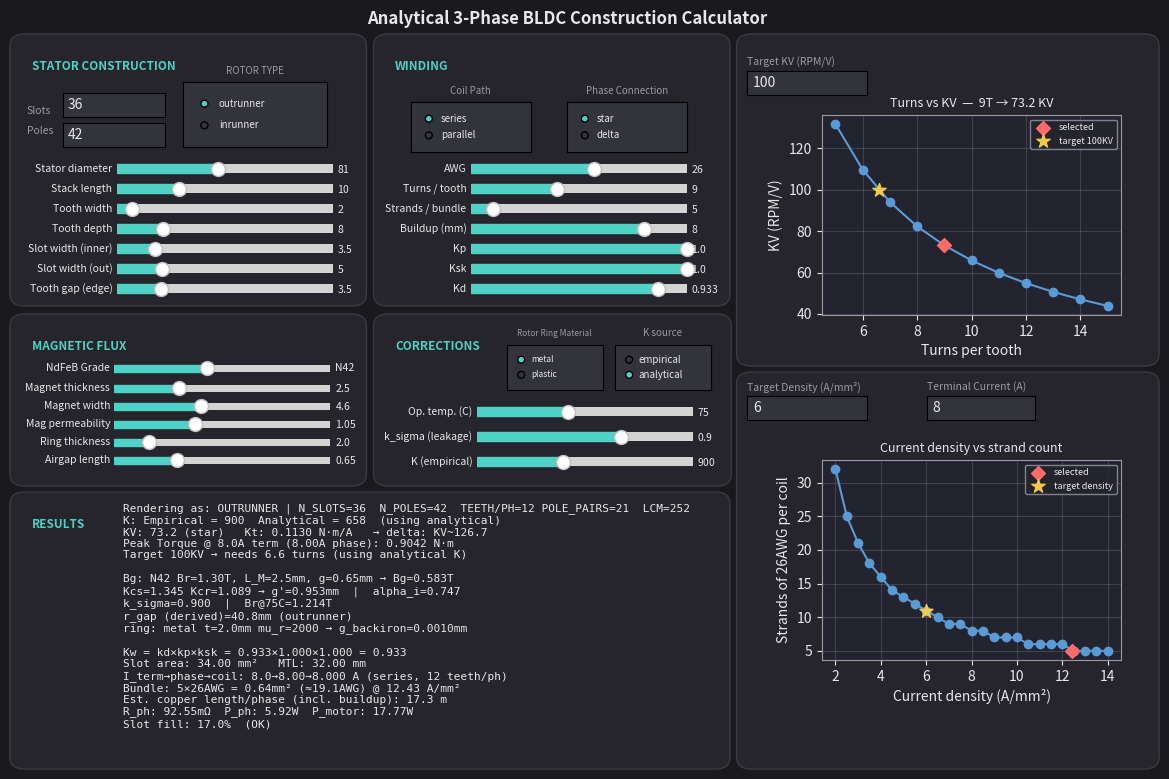

Reproduce this figure in Python.
"""
Winding Calculator. Check README @ github.com/qyugo/motormaxxing/main/code for instructions and unit definitions.

    python winding_calculator_gui.py

PyQt5 for GUI:
    pip install PyQt5
"""

import math
import matplotlib.pyplot as plt
import matplotlib.patches as mpatches
from matplotlib.widgets import Slider, RadioButtons, TextBox

# Constants

SQRT3 = math.sqrt(3)
COPPER_RESISTIVITY_20C = 1.724e-8   # ohm*m
COPPER_TEMP_COEFF = 0.00393         # per C
K_T_CONSTANT = 8.27                 
GRADE_LIST = ["N35", "N38", "N40", "N42", "N45", "N48", "N50", "N52"]
GRADE_BR = {"N35": 1.195, "N38": 1.235, "N40": 1.265, "N42": 1.30, "N45": 1.35, "N48": 1.395, "N50": 1.425, "N52": 1.455, } # Flux remanence
RING_MU_R = {"metal": 2000.0, "plastic": 1.0} # Permeability of steel can vs. plastic/3D printed rotor can

# Theme
# =======================================

BG = "#1a1a1e"
PANEL = "#25252b"
SLIDER_TRACK = "#33333b"
ACCENT = "#4fd1c5"
TEXT = "#e8e8ec"
SUBTEXT = "#9a9aa5"
RED = "#ff6b6b"
BLUE = "#5b9bd5"

# Equations
# =======================================

def awg_bare_diameter_mm(awg):
    return 0.127 * 92 ** ((36 - awg) / 39)

def awg_area_mm2(awg):
    d = awg_bare_diameter_mm(awg)
    return math.pi / 4 * d ** 2

def area_to_equivalent_awg(area_mm2):
    d_equiv = 2 * math.sqrt(area_mm2 / math.pi)
    return 36 - 39 * math.log(d_equiv / 0.127, 92)

def kv_from_turns(turns, k_constant):
    return k_constant / turns

def turns_from_kv(target_kv, k_constant):
    return k_constant / target_kv

def kt_from_kv(kv, k_t_constant=K_T_CONSTANT):
    return k_t_constant / kv

def strands_for_current(current_A, awg, current_density):
    required_area = current_A / current_density
    single_area = awg_area_mm2(awg)
    strands = math.ceil(required_area / single_area)
    total_area = strands * single_area
    actual_density = current_A / total_area
    return strands, total_area, actual_density

def resistance_per_meter(awg, strands=1, temp_C=20.0):
    rho = COPPER_RESISTIVITY_20C * (1 + COPPER_TEMP_COEFF * (temp_C - 20))
    area_m2 = awg_area_mm2(awg) * 1e-6 * strands
    return rho / area_m2

def slot_area_mm2(w_slot_inner, w_slot_outer, r_depth):
    return 0.5 * (w_slot_inner + w_slot_outer) * r_depth

def mean_turn_length_mm(w_tooth, l_stack, buildup_correction_mm=0.0):
    return 2 * (w_tooth + l_stack) + buildup_correction_mm

def bg_from_magnet(Br, Lm, mu_r, g):
    """Simplified magnetic-circuit Bg: magnet as MMF source in series
    with airgap reluctance, ignoring iron reluctance/leakage/saturation."""
    return Br * Lm / (Lm + mu_r * g)

def translate_current(terminal_current_A, teeth_per_phase, coil_connection, phase_connection):
    phase_current_A = terminal_current_A if phase_connection == "star" else terminal_current_A / SQRT3
    if coil_connection == "series":
        coil_current_A = phase_current_A
    else:
        coil_current_A = phase_current_A / teeth_per_phase
    return phase_current_A, coil_current_A

# UI
# ==========================

# Window + panels
fig = plt.figure(figsize=(12, 10))
fig.patch.set_facecolor(BG)
fig.suptitle("Analytical 3-Phase BLDC Construction Calculator", fontsize=12, fontweight="bold", color=TEXT)

FS_LABEL = 7.5
FS_HEADER = 8.5
FS_RADIO = 7
FS_RADIO_TITLE = 7
FS_SUMMARY = 8

#Panel formatting
def panel(x, y, w, h, label):
    box = mpatches.FancyBboxPatch(
        (x, y), w, h, transform=fig.transFigure,
        boxstyle="round,pad=0.006,rounding_size=0.012",
        linewidth=1, edgecolor="#3a3a42", facecolor=PANEL, zorder=0)
    fig.add_artist(box)
    fig.text(x + 0.012, y + h - 0.020, label, fontsize=FS_HEADER, fontweight="bold",
              color=ACCENT, va="top")
    return box

# UI constants
h = 0.024
gap = 0.005
step = h + gap
SLIDER_W = 0.18
TOP = 0.94
TERMINAL_CURRENT_DEFAULT = 8.0  # I_term

# Radio box formatting
def style_radio(radio):
    for lbl in radio.labels:
        lbl.set_color(TEXT)
        lbl.set_fontsize(FS_RADIO)

# Slider construction function
def build_slider_group(specs, x, top_y, step, height, width=SLIDER_W):
    sliders = {}
    for i, (key, disp, lo, hi, default, sstep) in enumerate(specs):
        ax_s = fig.add_axes([x, top_y - i * step, width, height])
        ax_s.set_facecolor(SLIDER_TRACK)
        s = Slider(ax_s, disp, lo, hi, valinit=default, valstep=sstep, color=ACCENT)
        s.label.set_color(TEXT)
        s.label.set_fontsize(FS_LABEL)
        s.valtext.set_color(TEXT)
        s.valtext.set_fontsize(FS_LABEL)
        sliders[key] = s
    return sliders

# WINDING BOX
WINDING_SPECS = [
    ("awg", "AWG", 18, 32, 26, 0.5),
    ("turns", "Turns / tooth", 5, 15, 9, 1),
    ("strands", "Strands / bundle", 1, 40, 5, 1),
    ("buildup_mm", "Buildup (mm)", 0, 10, 8.0, 0.1),
    ("pitch_factor", "Kp", 0.5, 1.0, 1.0, 0.001),
    ("skew_factor", "Ksk", 0.5, 1.0, 1.0, 0.001),
    ("kw", "Kd", 0.5, 1.0, 0.933, 0.001),
]
WINDING_X = 0.42
WINDING_TOP_Y = 0.813
WINDING_STEP = 0.02
WINDING_H = 0.017
elec_sliders = build_slider_group(WINDING_SPECS, WINDING_X, WINDING_TOP_Y, WINDING_STEP, WINDING_H)

# Construction box
CONSTRUCTION_SPECS = [
    ("stator_dia", "Stator diameter", 20.0, 150.0, 81.0, 0.5),
    ("l_stack", "Stack length", 2, 30, 10.0, 0.5),
    ("w_tooth", "Tooth width", 1, 15, 2.0, 0.1),
    ("r_depth", "Tooth depth", 2, 30, 8.0, 0.1),
    ("w_slot_in", "Slot width (inner)", 1, 15, 3.5, 0.1),
    ("w_slot_out", "Slot width (out)", 1, 20, 5.0, 0.1),
    ("stator_gap", "Tooth gap (edge)", 0.5, 15.0, 3.5, 0.1),
]
CONSTRUCTION_X = 0.125
CONSTRUCTION_TOP_Y = 0.813
CONSTRUCTION_STEP = 0.02
CONSTRUCTION_H = 0.017
geo_sliders = build_slider_group(CONSTRUCTION_SPECS, CONSTRUCTION_X, CONSTRUCTION_TOP_Y, CONSTRUCTION_STEP, CONSTRUCTION_H)

# Slot/poles RADIO BOX
row2_label_y = TOP - 6 * step - 0.010
fig.text(0.05, row2_label_y + 0.12, "Slots", fontsize=FS_HEADER - 1, color=SUBTEXT)
fig.text(0.05, row2_label_y + 0.10, "Poles", fontsize=FS_HEADER - 1, color=SUBTEXT)

# Series/parallel and star/delta RADIO BOX
row2_y = row2_label_y - 0.028
ax_coil_conn = fig.add_axes([0.37, row2_y + 0.11, 0.10, 0.05])
ax_coil_conn.set_facecolor(SLIDER_TRACK)
ax_coil_conn.set_title("Coil Path", fontsize=FS_RADIO_TITLE, color=SUBTEXT)
coil_conn_radio = RadioButtons(ax_coil_conn, ("series", "parallel"), activecolor=ACCENT)
style_radio(coil_conn_radio)

ax_phase_conn = fig.add_axes([0.50, row2_y + 0.11, 0.10, 0.05])
ax_phase_conn.set_facecolor(SLIDER_TRACK)
ax_phase_conn.set_title("Phase Connection", fontsize=FS_RADIO_TITLE, color=SUBTEXT)
phase_conn_radio = RadioButtons(ax_phase_conn, ("star", "delta"), activecolor=ACCENT)
style_radio(phase_conn_radio)

ax_nslots = fig.add_axes([0.08, row2_y + 0.145, 0.085, h])
ax_nslots.set_facecolor(SLIDER_TRACK)
nslots_box = TextBox(ax_nslots, "", initial="36", color=SLIDER_TRACK, hovercolor=SLIDER_TRACK)
nslots_box.text_disp.set_color(TEXT)
ax_npoles = fig.add_axes([0.08, row2_y + 0.115, 0.085, h])
ax_npoles.set_facecolor(SLIDER_TRACK)
npoles_box = TextBox(ax_npoles, "", initial="42", color=SLIDER_TRACK, hovercolor=SLIDER_TRACK)
npoles_box.text_disp.set_color(TEXT)

# ROTOR TYPE: Inrunner vs outrunner
row3_y = row2_y - 0.055 - 0.02 - 0.06
ax_rotor = fig.add_axes([0.18, row3_y + 0.25, 0.12, 0.065])
ax_rotor.set_facecolor(SLIDER_TRACK)
ax_rotor.set_title("ROTOR TYPE", fontsize=FS_RADIO_TITLE, color=SUBTEXT)
rotor_type_radio = RadioButtons(ax_rotor, ("outrunner", "inrunner"), activecolor=ACCENT)
style_radio(rotor_type_radio)

# K source
k_mode_y = row3_y - 0.01 - 0.075
ax_k_mode = fig.add_axes([0.54, 0.6, 0.08, 0.0455])
ax_k_mode.set_facecolor(SLIDER_TRACK)
ax_k_mode.set_title("K source", fontsize=FS_RADIO_TITLE, color=SUBTEXT)
k_mode_radio = RadioButtons(ax_k_mode, ("empirical", "analytical"), activecolor=ACCENT)
k_mode_radio.set_active(1)  # default: ANALYTICAL
style_radio(k_mode_radio)

panel(0.345, 0.69, 0.285, 0.26, "WINDING")
panel(0.042, 0.69, 0.285, 0.26, "STATOR CONSTRUCTION")

# ROTOR BOX (renamed to FLUX CONFIG)
ROTOR_PANEL_BOTTOM = 0.51
ROTOR_PANEL_HEIGHT = 0.16
ROTOR_PANEL_TOP = ROTOR_PANEL_BOTTOM + ROTOR_PANEL_HEIGHT

ROTOR_X = 0.093
ROTOR_STEP = 0.0181
ROTOR_H = 0.014
ROTOR_GRADE_Y = ROTOR_PANEL_TOP - 0.045    
ROTOR_TOP_Y = ROTOR_GRADE_Y - ROTOR_STEP  

ax_grade = fig.add_axes([ROTOR_X + 0.03, ROTOR_GRADE_Y-0.01, SLIDER_W, ROTOR_H])
ax_grade.set_facecolor(SLIDER_TRACK)
grade_slider = Slider(ax_grade, "NdFeB Grade", 0, len(GRADE_LIST) - 1, valinit=3, valstep=1, color=ACCENT)
grade_slider.label.set_color(TEXT)
grade_slider.label.set_fontsize(FS_LABEL)
grade_slider.valtext.set_color(TEXT)
grade_slider.valtext.set_fontsize(FS_LABEL)
grade_slider.valtext.set_text(GRADE_LIST[3])

ROTOR_SPECS = [
    ("Lm", "Magnet thickness", 1.0, 6.0, 2.5, 0.1),
    ("magnet_width", "Magnet width", 1.0, 10.0, 4.6, 0.1),
    ("mu_r", "Mag permeability", 0.9, 1.3, 1.05, 0.01),
    ("t_ring", "Ring thickness", 0.5, 10.0, 2.0, 0.1),
    ("g", "Airgap length", 0.1, 2.0, 0.65, 0.05),
]
print(ROTOR_TOP_Y)
magnet_sliders = build_slider_group(ROTOR_SPECS, ROTOR_X + 0.03, 0.595, ROTOR_STEP, ROTOR_H)

#print(ROTOR_X)
ax_ring_mat = fig.add_axes([0.45, 0.6, 0.08, 0.0455])
ax_ring_mat.set_facecolor(SLIDER_TRACK)
ax_ring_mat.set_title("Rotor Ring Material", fontsize=6, color=SUBTEXT)
ring_material_radio = RadioButtons(ax_ring_mat, ("metal", "plastic"), activecolor=ACCENT)
for lbl in ring_material_radio.labels:
    lbl.set_color(TEXT)
    lbl.set_fontsize(6)

panel(0.042, ROTOR_PANEL_BOTTOM, 0.285, ROTOR_PANEL_HEIGHT, "MAGNETIC FLUX")

# RESULTS BOX
row4_bottom = 0.267
results_top = row4_bottom - 0.01
results_bottom = 0.025
panel(0.042, 0.227, 0.588, 0.265, "RESULTS")
text_ax = fig.add_axes([0.13, 0.3, 0.545, results_top - results_bottom - 0.045])
text_ax.axis("off")
summary_text = text_ax.text(0, 1.0, "", family="monospace", fontsize=FS_SUMMARY, va="top", color=TEXT)

# Charts
panel(0.6475, 0.63, 0.34, 0.32, "")
panel(0.6475, 0.227, 0.34, 0.385, "")
ax1 = fig.add_axes([0.7125, 0.675, 0.2496, 0.20])
ax2 = fig.add_axes([0.7125, 0.33, 0.2496, 0.20])
CHART_BG = "#242430"
for ax in (ax1, ax2):
    ax.set_facecolor(CHART_BG)

fig.text(0.65, 0.925, "Target KV (RPM/V)", fontsize=FS_LABEL, color=SUBTEXT)
ax_target_kv = fig.add_axes([0.65, 0.895, 0.10, h])
ax_target_kv.set_facecolor(SLIDER_TRACK)
target_kv_box = TextBox(ax_target_kv, "", initial="100", color=SLIDER_TRACK, hovercolor=SLIDER_TRACK)
target_kv_box.text_disp.set_color(TEXT)

fig.text(0.65, 0.60, "Target Density (A/mm\u00b2)", fontsize=FS_LABEL, color=SUBTEXT)
ax_density_tgt = fig.add_axes([0.65, 0.57, 0.10, h])
ax_density_tgt.set_facecolor(SLIDER_TRACK)
density_tgt_box = TextBox(ax_density_tgt, "", initial="6", color=SLIDER_TRACK, hovercolor=SLIDER_TRACK)
density_tgt_box.text_disp.set_color(TEXT)

fig.text(0.80, 0.60, "Terminal Current (A)", fontsize=FS_LABEL, color=SUBTEXT)
ax_iterm = fig.add_axes([0.80, 0.57, 0.09, h])
ax_iterm.set_facecolor(SLIDER_TRACK)
iterm_box = TextBox(ax_iterm, "", initial="8", color=SLIDER_TRACK, hovercolor=SLIDER_TRACK)
iterm_box.text_disp.set_color(TEXT)

# Correction Factors
CORRECTIONS_SPECS = [
    ("op_temp", "Op. temp. (C)", 20.0, 150.0, 75.0, 1.0),
    ("k_sigma", "k_sigma (leakage)", 0.70, 1.0, 0.90, 0.001),
    ("k_const", "K (empirical)", 500, 1500, 900, 10),
]
CORRECTIONS_X = 0.425
CORRECTIONS_TOP_Y = 0.57
CORRECTIONS_STEP = 0.025
CORRECTIONS_H = 0.017
correction_sliders = build_slider_group(CORRECTIONS_SPECS, CORRECTIONS_X, CORRECTIONS_TOP_Y, CORRECTIONS_STEP, CORRECTIONS_H)

panel(0.345, 0.51, 0.286, 0.16, "CORRECTIONS")


def redraw(_=None):
    turns = elec_sliders["turns"].val
    awg = elec_sliders["awg"].val
    try:
        terminal_A = float(iterm_box.text)
    except ValueError:
        terminal_A = TERMINAL_CURRENT_DEFAULT
    try:
        density_tgt = float(density_tgt_box.text)
    except ValueError:
        density_tgt = 6.0
    strands = int(elec_sliders["strands"].val)
    k_const = correction_sliders["k_const"].val
    try:
        n_slots = int(nslots_box.text)
    except ValueError:
        n_slots = 36
    try:
        n_poles = int(npoles_box.text)
    except ValueError:
        n_poles = 42
    n_slots = max(3, n_slots)
    n_poles = max(2, n_poles)
    teeth_per_phase = max(1, n_slots // 3)
    pole_pairs = max(1, n_poles // 2)
    cogging_lcm = math.lcm(n_slots, n_poles)

    w_slot_in = geo_sliders["w_slot_in"].val
    w_slot_out = geo_sliders["w_slot_out"].val
    r_depth = geo_sliders["r_depth"].val
    w_tooth = geo_sliders["w_tooth"].val
    l_stack = geo_sliders["l_stack"].val
    buildup_mm = elec_sliders["buildup_mm"].val

    coil_connection = coil_conn_radio.value_selected
    phase_connection = phase_conn_radio.value_selected
    k_mode = k_mode_radio.value_selected

    kd = elec_sliders["kw"].val

    grade_idx = int(round(grade_slider.val))
    grade_idx = max(0, min(len(GRADE_LIST) - 1, grade_idx))
    grade_name = GRADE_LIST[grade_idx]
    grade_slider.valtext.set_text(grade_name)
    Br = GRADE_BR[grade_name]
    Lm = magnet_sliders["Lm"].val
    g_mm = magnet_sliders["g"].val
    mu_r = magnet_sliders["mu_r"].val

    magnet_width = magnet_sliders["magnet_width"].val
    stator_dia = geo_sliders["stator_dia"].val
    stator_gap = geo_sliders["stator_gap"].val
    op_temp = correction_sliders["op_temp"].val
    rotor_type = rotor_type_radio.value_selected

    if rotor_type == "outrunner":
        r_gap_derived = stator_dia / 2 + g_mm / 2
        rotor_dia = stator_dia + 2 * g_mm
    else:
        r_gap_derived = stator_dia / 2 - g_mm / 2
        rotor_dia = stator_dia - 2 * g_mm
    r_gap_mm = r_gap_derived

    t_pole = math.pi * rotor_dia / n_poles
    w_gap_rotor = t_pole - magnet_width
    alpha_i = magnet_width / t_pole
    sigma_r = (w_gap_rotor / g_mm) / (5 + w_gap_rotor / g_mm)
    Kcr = t_pole / (t_pole - sigma_r * w_gap_rotor)

    t_stator = math.pi * stator_dia / n_slots
    sigma_s = (stator_gap / g_mm) / (5 + stator_gap / g_mm)
    Kcs = t_stator / (t_stator - sigma_s * stator_gap)

    t_ring = magnet_sliders["t_ring"].val
    mu_r_ring = RING_MU_R[ring_material_radio.value_selected]
    g_backiron = t_ring / mu_r_ring

    g_prime = g_mm * Kcs * Kcr + g_backiron
    Br_temp = Br * (1 + (-0.0012) * (op_temp - 20))
    k_sigma = correction_sliders["k_sigma"].val

    Bg_tesla = alpha_i * k_sigma * bg_from_magnet(Br_temp, Lm, mu_r, g_prime)

    kp = elec_sliders["pitch_factor"].val
    ksk = elec_sliders["skew_factor"].val
    kw = kd * kp * ksk

    pole_area_mm2 = (2 * math.pi * r_gap_mm / n_poles) * l_stack
    flux_pole_wb = Bg_tesla * pole_area_mm2 * 1e-6
    sqrt3_factor = SQRT3 if phase_connection == "star" else 1.0
    k_analytical = (60 / (2 * math.pi)) / (sqrt3_factor * teeth_per_phase * kw * pole_pairs * flux_pole_wb)

    active_k = k_const if k_mode == "empirical" else k_analytical

    kv = kv_from_turns(turns, active_k)
    kt = kt_from_kv(kv)
    kv_other = kv * SQRT3 if phase_connection == "star" else kv / SQRT3
    other_label = "delta" if phase_connection == "star" else "star"

    try:
        target_kv = float(target_kv_box.text)
    except ValueError:
        target_kv = kv
    required_turns = turns_from_kv(target_kv, active_k) if target_kv > 0 else float("nan")

    phase_A, coil_A = translate_current(terminal_A, teeth_per_phase, coil_connection, phase_connection)
    auto_strands, auto_area, auto_density = strands_for_current(coil_A, awg, density_tgt)

    # Peak torque: tau = Kt * I_phase 
    # for star, phase_A = terminal_A, for delta phase_A = terminal_A/sqrt3
    peak_torque_Nm = kt * phase_A

    single_area = awg_area_mm2(awg)
    bundle_area = strands * single_area
    bundle_density = coil_A / bundle_area if bundle_area > 0 else 0
    equiv_awg = area_to_equivalent_awg(bundle_area)

    slot_area = slot_area_mm2(w_slot_in, w_slot_out, r_depth)
    mtl = mean_turn_length_mm(w_tooth, l_stack, buildup_mm)

    # Estimated copper length per phase
    copper_length_per_phase_mm = teeth_per_phase * turns * strands * mtl
    copper_length_per_phase_m = copper_length_per_phase_mm / 1000

    # KV CHART VISUAL
    ax1.clear()
    ax1.set_facecolor(CHART_BG)
    turns_range = list(range(5, 16))
    ax1.plot(turns_range, [kv_from_turns(t, active_k) for t in turns_range], marker="o", color=BLUE)
    ax1.scatter([turns], [kv], color=RED, marker="D", zorder=6, s=50, label="selected")
    if 5 <= required_turns <= 15:
        ax1.scatter([required_turns], [target_kv], color="#f2c94c", marker="*", zorder=6, s=100, label=f"target {target_kv:g}KV")
        ax1.legend(fontsize=6.5, loc="upper right", facecolor=PANEL, edgecolor=SUBTEXT, labelcolor=TEXT)

    ax1.set_xlabel("Turns per tooth", color=TEXT)
    ax1.set_ylabel("KV (RPM/V)", color=TEXT)
    ax1.set_title(f"Turns vs KV  \u2014  {turns:.0f}T \u2192 {kv:.1f} KV", fontsize=9, color=TEXT)
    ax1.tick_params(colors=TEXT)
    for spine in ax1.spines.values():
        spine.set_color(SUBTEXT)
    ax1.grid(True, alpha=0.25, color=SUBTEXT)

    # CURRENT CHART VISUAL
    ax2.clear()
    ax2.set_facecolor(CHART_BG)
    density_range = [d / 2 for d in range(4, 29)]
    ax2.plot(density_range, [strands_for_current(coil_A, awg, d)[0] for d in density_range], marker="o", color=BLUE)
    ax2.scatter([bundle_density], [strands], color=RED, marker="D", zorder=6, s=50, label="selected")
    ax2.scatter([density_tgt], [auto_strands], color="#f2c94c", marker="*", zorder=6, s=100, label=f"target density")

    ax2.set_xlabel("Current density (A/mm\u00b2)", color=TEXT)
    ax2.set_ylabel(f"Strands of {awg:g}AWG per coil", color=TEXT)
    ax2.set_title("Current density vs strand count", fontsize=9, color=TEXT)
    ax2.tick_params(colors=TEXT)
    for spine in ax2.spines.values():
        spine.set_color(SUBTEXT)
    leg = ax2.legend(fontsize=6.5, loc="upper right", facecolor=PANEL, edgecolor=SUBTEXT)
    for text in leg.get_texts():
        text.set_color(TEXT)
    ax2.grid(True, alpha=0.25, color=SUBTEXT)

    # Results TEXT

    lines = [
        f"Rendering as: OUTRUNNER | N_SLOTS={n_slots}  N_POLES={n_poles}  TEETH/PH={teeth_per_phase} POLE_PAIRS={pole_pairs}  LCM={cogging_lcm}" if rotor_type == "outrunner" else "Rendering as: INRUNNER | N_SLOTS={n_slots}  N_POLES={n_poles}  TEETH/PH={teeth_per_phase} POLE_PAIRS={pole_pairs}  LCM={cogging_lcm}",
        f"K: Empirical = {k_const:.0f}  Analytical = {k_analytical:.0f}  (using {k_mode})",
        f"KV: {kv:.1f} ({phase_connection})   Kt: {kt:.4f} N\u00b7m/A   "
        f"\u2192 {other_label}: KV~{kv_other:.1f}",
        f"Peak Torque @ {terminal_A:.1f}A term ({phase_A:.2f}A phase): {peak_torque_Nm:.4f} N\u00b7m",
        f"Target {target_kv:g}KV \u2192 needs {required_turns:.1f} turns (using {k_mode} K)", "",
        f"Bg: {grade_name} Br={Br:.2f}T, L_M={Lm:.1f}mm, g={g_mm:.2f}mm \u2192 Bg={Bg_tesla:.3f}T",
        f"Kcs={Kcs:.3f} Kcr={Kcr:.3f} \u2192 g'={g_prime:.3f}mm  |  alpha_i={alpha_i:.3f}",
        f"k_sigma={k_sigma:.3f}  |  Br@{op_temp:g}C={Br_temp:.3f}T",
        f"r_gap (derived)={r_gap_derived:.1f}mm ({rotor_type})",
        f"ring: {ring_material_radio.value_selected} t={t_ring:.1f}mm mu_r={mu_r_ring:.0f} \u2192 g_backiron={g_backiron:.4f}mm", "",

        f"Kw = kd\u00d7kp\u00d7ksk = {kd:.3f}\u00d7{kp:.3f}\u00d7{ksk:.3f} = {kw:.3f}",
        f"Slot area: {slot_area:.2f} mm\u00b2   MTL: {mtl:.2f} mm",
        f"I_term\u2192phase\u2192coil: {terminal_A:.1f}\u2192{phase_A:.2f}\u2192{coil_A:.3f} A "
        f"({coil_connection}, {teeth_per_phase} teeth/ph)",
        f"Bundle: {strands}\u00d7{awg:g}AWG = {bundle_area:.2f}mm\u00b2 "
        f"(\u2248{equiv_awg:.1f}AWG) @ {bundle_density:.2f} A/mm\u00b2",
        f"Est. copper length/phase (incl. buildup): {copper_length_per_phase_m:.1f} m",
    ]

    r_coil = resistance_per_meter(awg, strands) * (turns * mtl / 1000)
    r_phase = teeth_per_phase * r_coil if coil_connection == "series" else r_coil / teeth_per_phase
    p_phase = phase_A ** 2 * r_phase
    p_motor = 3 * p_phase
    lines.append(f"R_ph: {r_phase*1000:.2f}m\u03a9  P_ph: {p_phase:.2f}W  P_motor: {p_motor:.2f}W")

    total_copper_area = bundle_area * turns
    fill_factor = total_copper_area / slot_area if slot_area > 0 else 0
    status = "OK" if fill_factor <= 0.42 else "TOO FULL"
    lines.append(f"Slot fill: {fill_factor:.1%}  ({status})")

    summary_text.set_text("\n".join(lines))
    fig.canvas.draw_idle()

# Redraw inputs
for s in elec_sliders.values():
    s.on_changed(redraw)
for s in geo_sliders.values():
    s.on_changed(redraw)
for s in magnet_sliders.values():
    s.on_changed(redraw)
for s in correction_sliders.values():
    s.on_changed(redraw)
grade_slider.on_changed(redraw)
coil_conn_radio.on_clicked(redraw)
phase_conn_radio.on_clicked(redraw)
k_mode_radio.on_clicked(redraw)
rotor_type_radio.on_clicked(redraw)
ring_material_radio.on_clicked(redraw)
nslots_box.on_submit(redraw)
npoles_box.on_submit(redraw)
target_kv_box.on_submit(redraw)
density_tgt_box.on_submit(redraw)
iterm_box.on_submit(redraw)

redraw()
plt.show()
